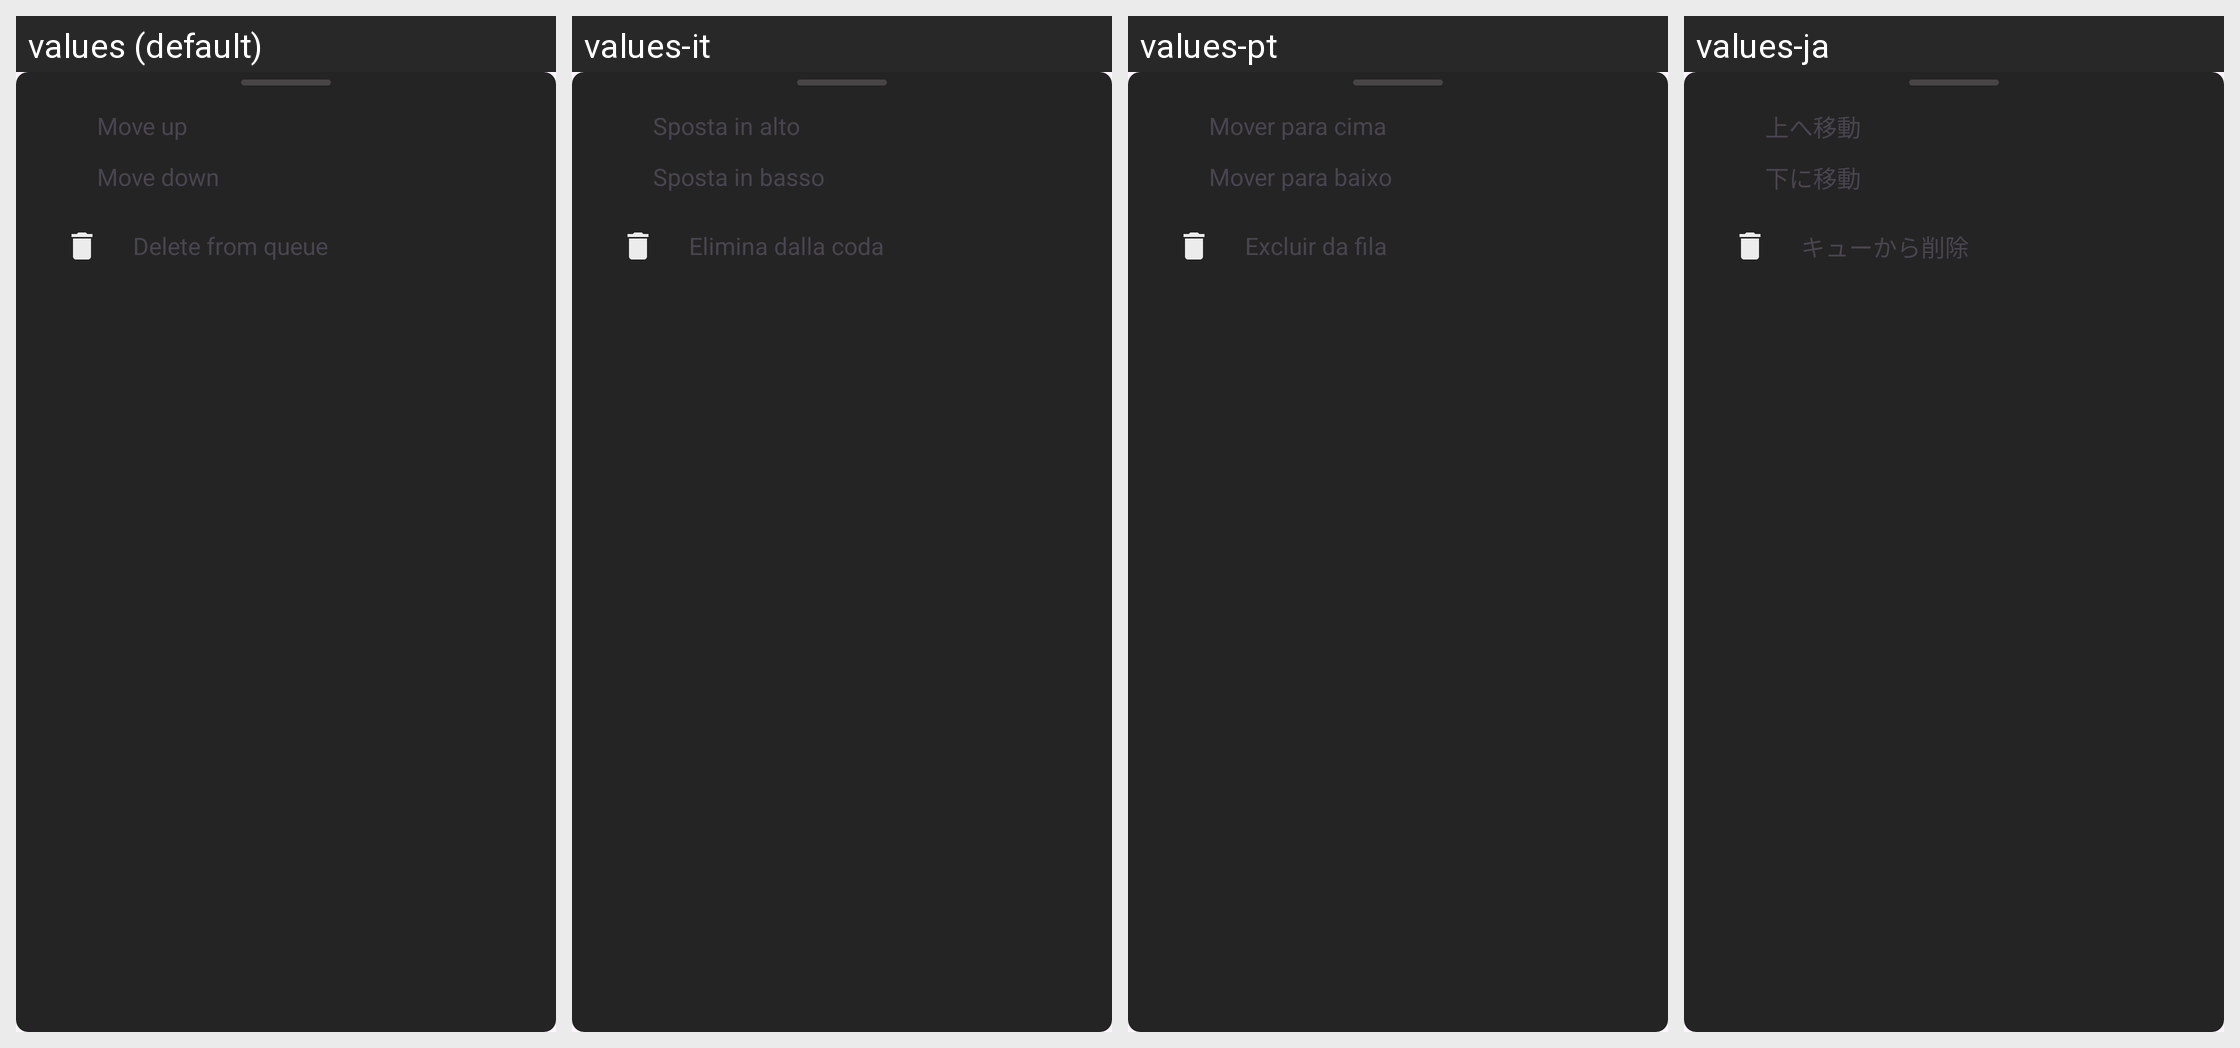

Translations of the strings shown on this Android screen, per locale in the grid:
Android screen res/layout/bottom_sheet_queue_track_option.xml rendered under 4 locales, left to right: values (default), values-it, values-pt, values-ja. Device: Nexus 5 (rendered at 1080×1920; each locale shown at half size, 540×960, under a caption strip naming it); theme Theme.Material3.Light.NoActionBar.
Other locales in the repository, not shown: values-ar, values-az, values-bg, values-bn, values-ca, values-de, values-es, values-fa, values-fi, values-fr, values-gu, values-hi, values-in, values-iw, values-ka, values-ko, values-nl, values-pl, values-ru, values-ta, values-te, values-th, values-tr, values-uk, values-vi, values-zh, values-zh-rTW.
Strings drawn on this screen, with the default value and each locale's value (text and hints the layout hard-codes, and strings that could not be matched under every locale, appear in the picture but are not listed):

move_up
  values: Move up
  values-it: Sposta in alto
  values-pt: Mover para cima
  values-ja: 上へ移動

move_down
  values: Move down
  values-it: Sposta in basso
  values-pt: Mover para baixo
  values-ja: 下に移動

delete_from_queue
  values: Delete from queue
  values-it: Elimina dalla coda
  values-pt: Excluir da fila
  values-ja: キューから削除
